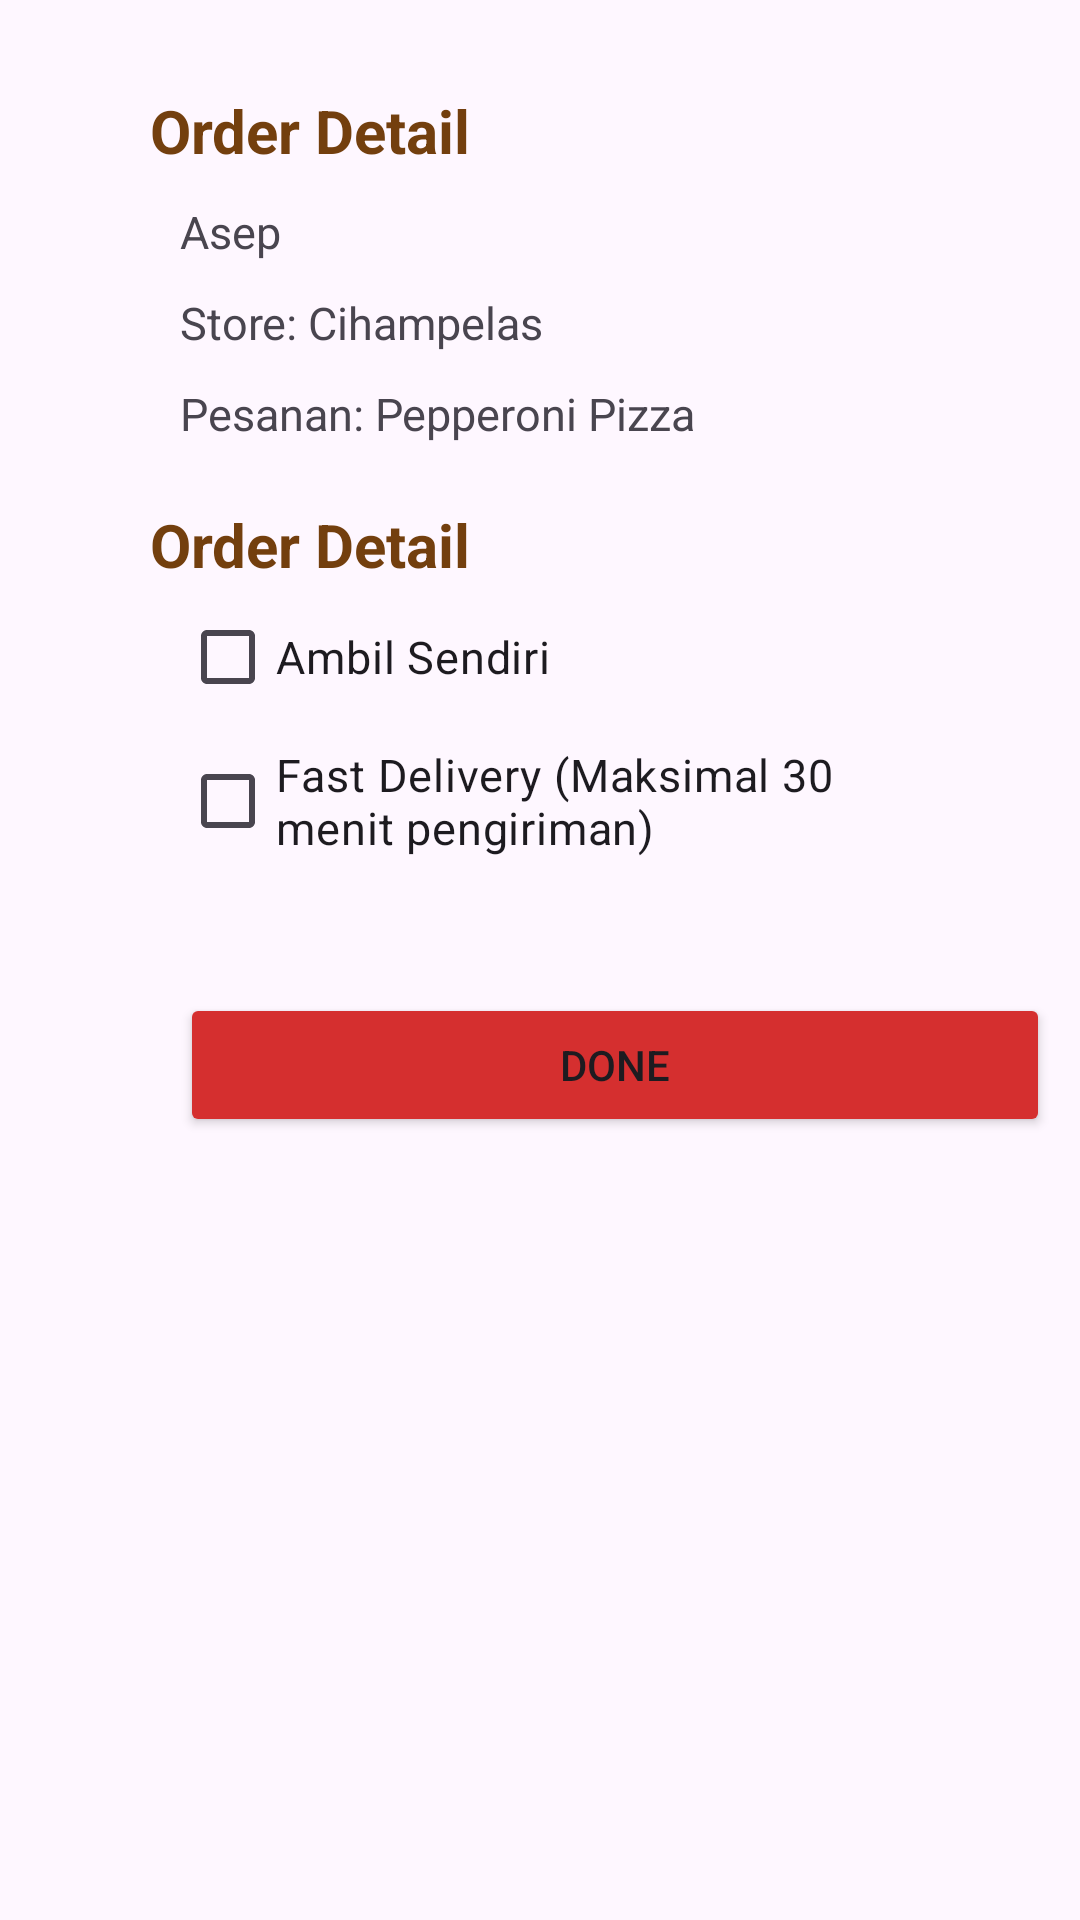

This screen was rendered from an Android layout file. Write that file and the resources it references.
<!-- AndroidManifest.xml: application theme Theme.PizzaRestaurant -->
<!-- res/layout/activity_order_details.xml -->
<?xml version="1.0" encoding="utf-8"?>
<LinearLayout
    xmlns:android="http://schemas.android.com/apk/res/android"
    xmlns:app="http://schemas.android.com/apk/res-auto"
    android:layout_width="match_parent"
    android:layout_height="match_parent"
    android:orientation="vertical">

    <TextView
        android:layout_width="wrap_content"
        android:layout_height="wrap_content"
        android:text="Order Detail"
        android:layout_marginTop="30dp"
        android:textStyle="bold"
        android:layout_marginLeft="50dp"
        android:textColor="@color/font_color"
        android:textSize="20dp"/>

    <TextView
        android:id="@+id/user_id"
        android:layout_width="wrap_content"
        android:layout_height="wrap_content"
        android:text="Asep"
        android:layout_marginTop="10dp"
        android:layout_marginLeft="60dp"
        android:textStyle="normal"
        android:textSize="15dp"/>

    <TextView
        android:id="@+id/location_textView"
        android:layout_width="wrap_content"
        android:layout_height="wrap_content"
        android:text="Store: Cihampelas"
        android:layout_marginTop="10dp"
        android:layout_marginLeft="60dp"
        android:textStyle="normal"
        android:textSize="15dp"/>

    <TextView
        android:id="@+id/order_textView"
        android:layout_width="wrap_content"
        android:layout_height="wrap_content"
        android:text="Pesanan: Pepperoni Pizza"
        android:layout_marginTop="10dp"
        android:layout_marginLeft="60dp"
        android:textStyle="normal"
        android:textSize="15dp"/>

    <TextView
        android:layout_width="wrap_content"
        android:layout_height="wrap_content"
        android:text="Order Detail"
        android:textStyle="bold"
        android:layout_marginTop="20dp"
        android:layout_marginLeft="50dp"
        android:textColor="@color/font_color"
        android:textSize="20dp"/>

    <CheckBox android:id="@+id/checkbox_ambil_sendiri"
        android:layout_width="wrap_content"
        android:layout_height="wrap_content"
        android:layout_marginLeft="60dp"
        android:textSize="15dp"
        android:text="Ambil Sendiri" />

    <CheckBox android:id="@+id/checkbox_fast_delivery"
        android:layout_width="wrap_content"
        android:layout_height="wrap_content"
        android:layout_marginLeft="60dp"
        android:layout_marginRight="60dp"
        android:textSize="15dp"
        android:text="Fast Delivery (Maksimal 30 menit pengiriman)"/>

    <Button
        android:id="@+id/done_id_button"
        android:layout_height="wrap_content"
        android:layout_width="290dp"
        android:layout_marginLeft="60dp"
        android:layout_marginTop="40dp"
        android:backgroundTint="@color/button_color"
        app:cornerRadius="0dp"
        app:strokeColor="@color/stroke_color"
        app:strokeWidth="1dp"
        android:text="Done" />



</LinearLayout>
<!-- resources referenced by this layout -->
<resources>
  <color name="button_color">#D52F2F</color>
  <color name="font_color">#733F0E</color>
  <color name="stroke_color">#F9B916</color>
  <style name="Theme.PizzaRestaurant" parent="Base.Theme.PizzaRestaurant" />
  <style name="Base.Theme.PizzaRestaurant" parent="Theme.Material3.DayNight.NoActionBar">
          
          
      </style>
</resources>
